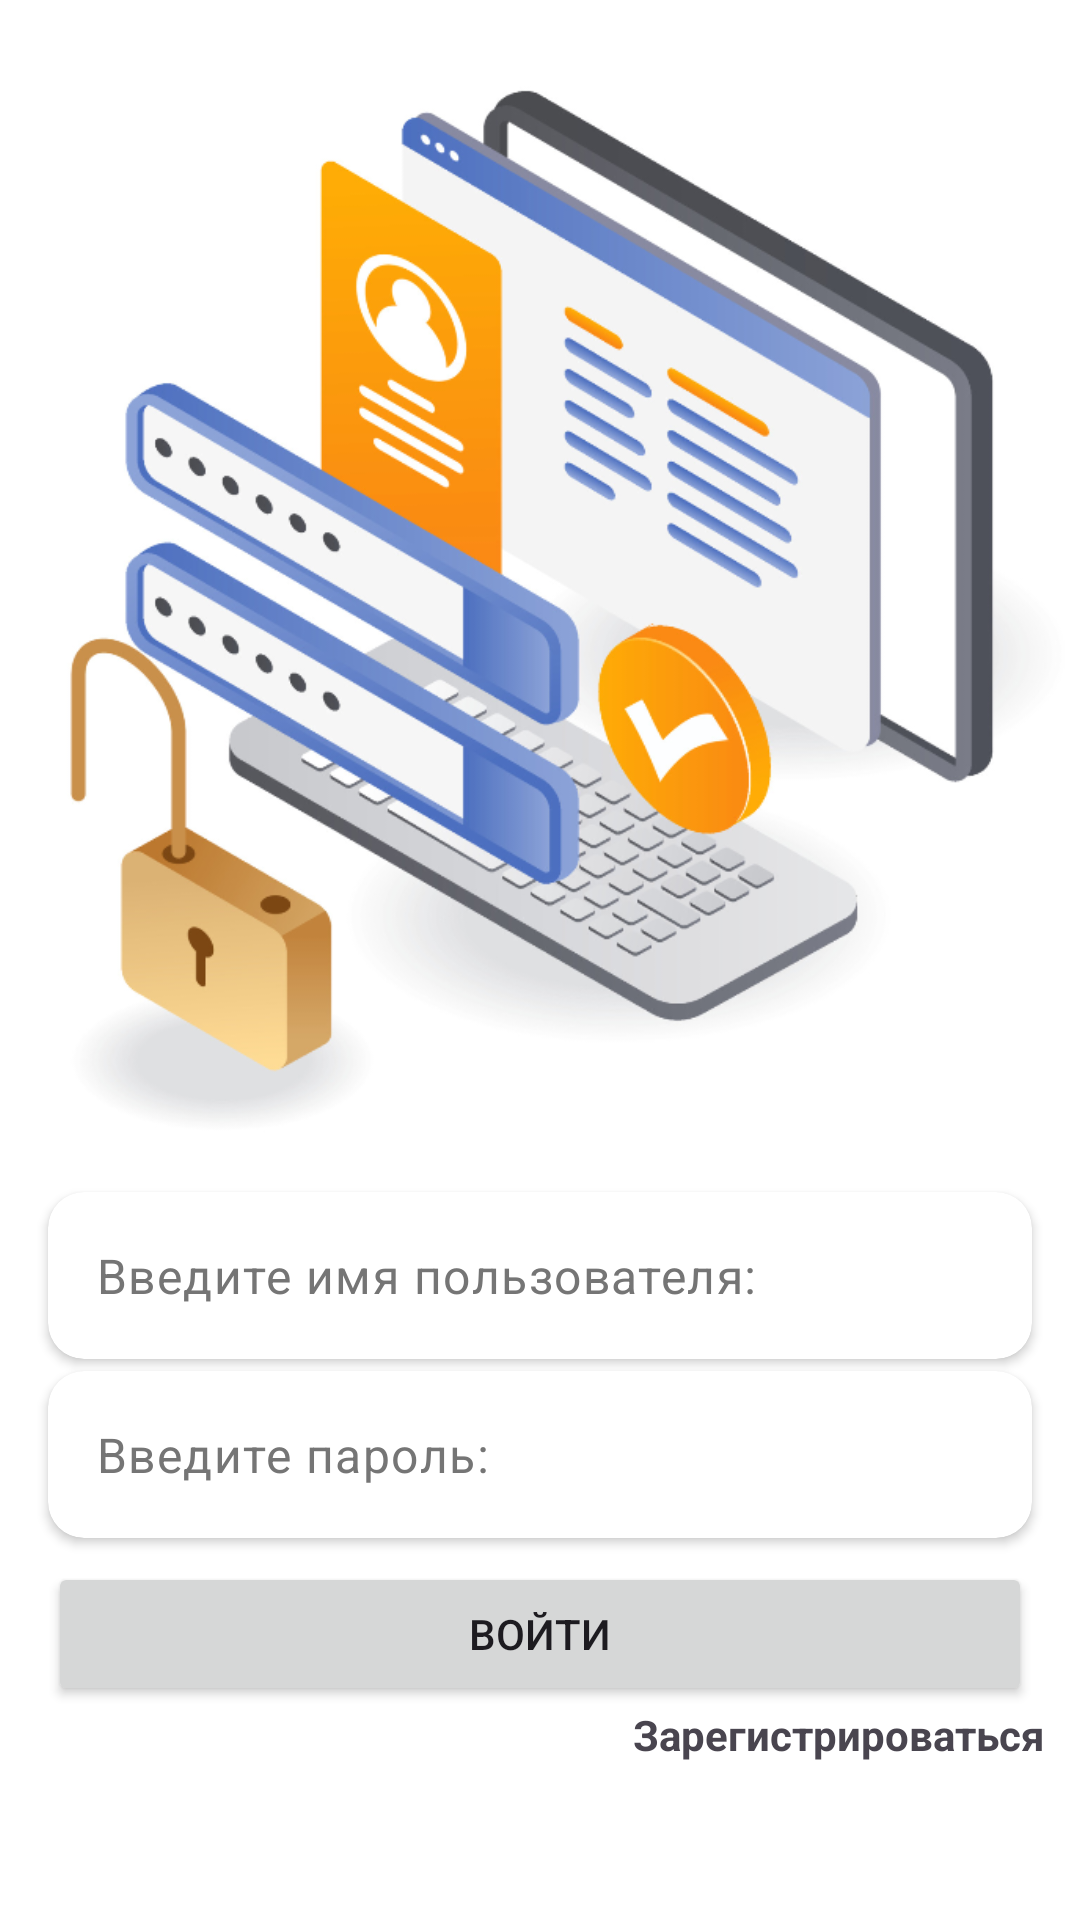

Android layout source for this screen:
<!-- AndroidManifest.xml: application theme Theme.MyPosts -->
<!-- res/layout/fragment_log_in.xml -->
<?xml version="1.0" encoding="utf-8"?>
<LinearLayout xmlns:android="http://schemas.android.com/apk/res/android"
    xmlns:app="http://schemas.android.com/apk/res-auto"
    xmlns:tools="http://schemas.android.com/tools"
    android:layout_width="match_parent"
    android:layout_height="match_parent"
    android:background="@color/white"
    android:orientation="vertical"
    tools:context=".presentation.activity.LogInActivity">

    <ImageView
        android:layout_width="match_parent"
        android:layout_height="0dp"
        android:layout_weight="12"
        android:contentDescription="@null"
        android:src="@drawable/dsadas" />

    <androidx.cardview.widget.CardView
        android:layout_width="match_parent"
        android:layout_height="wrap_content"
        android:layout_marginStart="16dp"
        android:layout_marginEnd="16dp"
        android:layout_marginBottom="4dp"
        android:elevation="10dp"
        app:cardCornerRadius="12dp">

        <EditText
            android:id="@+id/editTextUserName"
            style="@style/Widget.Material3.AutoCompleteTextView.OutlinedBox"
            android:layout_width="match_parent"
            android:layout_height="wrap_content"
            android:autofillHints=""
            android:hint="@string/logInUserName"
            android:inputType="text"
            android:textColorHint="#757575" />
    </androidx.cardview.widget.CardView>

    <androidx.cardview.widget.CardView
        android:id="@+id/cardViewPassword"
        android:layout_width="match_parent"
        android:layout_height="wrap_content"
        android:layout_marginStart="16dp"
        android:layout_marginEnd="16dp"
        android:elevation="10dp"
        app:cardCornerRadius="12dp">

        <EditText
            android:id="@+id/editTextPassword"
            style="@style/Widget.Material3.AutoCompleteTextView.OutlinedBox"
            android:layout_width="match_parent"
            android:layout_height="wrap_content"
            android:autofillHints=""
            android:ems="14"
            android:hint="@string/logInPassword"
            android:inputType="textPassword"
            android:textColorHint="#757575" />
    </androidx.cardview.widget.CardView>

    <Button
        android:id="@+id/buttonLogIn"
        android:layout_width="match_parent"
        android:layout_height="wrap_content"
        android:layout_marginStart="16dp"
        android:layout_marginTop="8dp"
        android:layout_marginEnd="16dp"
        android:ems="13"
        android:text="@string/logIn" />

    <TextView
        android:id="@+id/textViewSighUp"
        android:layout_width="match_parent"
        android:layout_height="wrap_content"
        android:layout_marginEnd="12dp"
        android:text="@string/signUp"
        android:textAlignment="textEnd"
        android:textStyle="bold" />

    <TextView
        android:layout_width="match_parent"
        android:layout_height="wrap_content"
        android:layout_weight="1" />

</LinearLayout>
<!-- resources referenced by this layout -->
<resources>
  <!-- drawable dsadas: png bitmap (drawable, 256385 bytes) -->
  <string name="logIn">Войти</string>
  <string name="logInPassword">Введите пароль:</string>
  <string name="logInUserName">Введите имя пользователя:</string>
  <string name="signUp">Зарегистрироваться</string>
  <style name="Theme.MyPosts" parent="Base.Theme.MyPosts" />
  <style name="Base.Theme.MyPosts" parent="Theme.Material3.DayNight.NoActionBar">
          
          
      </style>
  <!-- not gathered from this repository: default colours our renderer supplied (Android Studio template values) -->
  <color name="white">#FFFFFFFF</color>
</resources>
